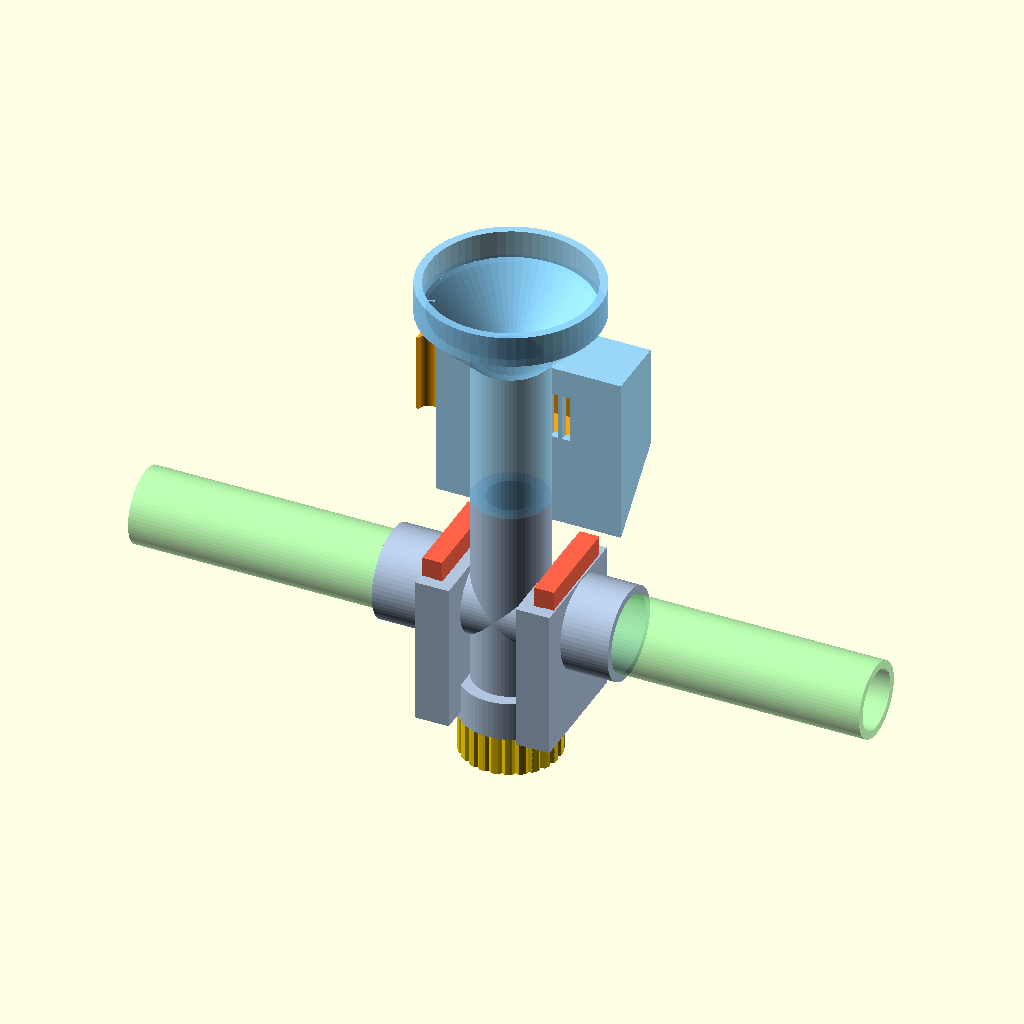
Cell 1: rendered with the file's own defaults.
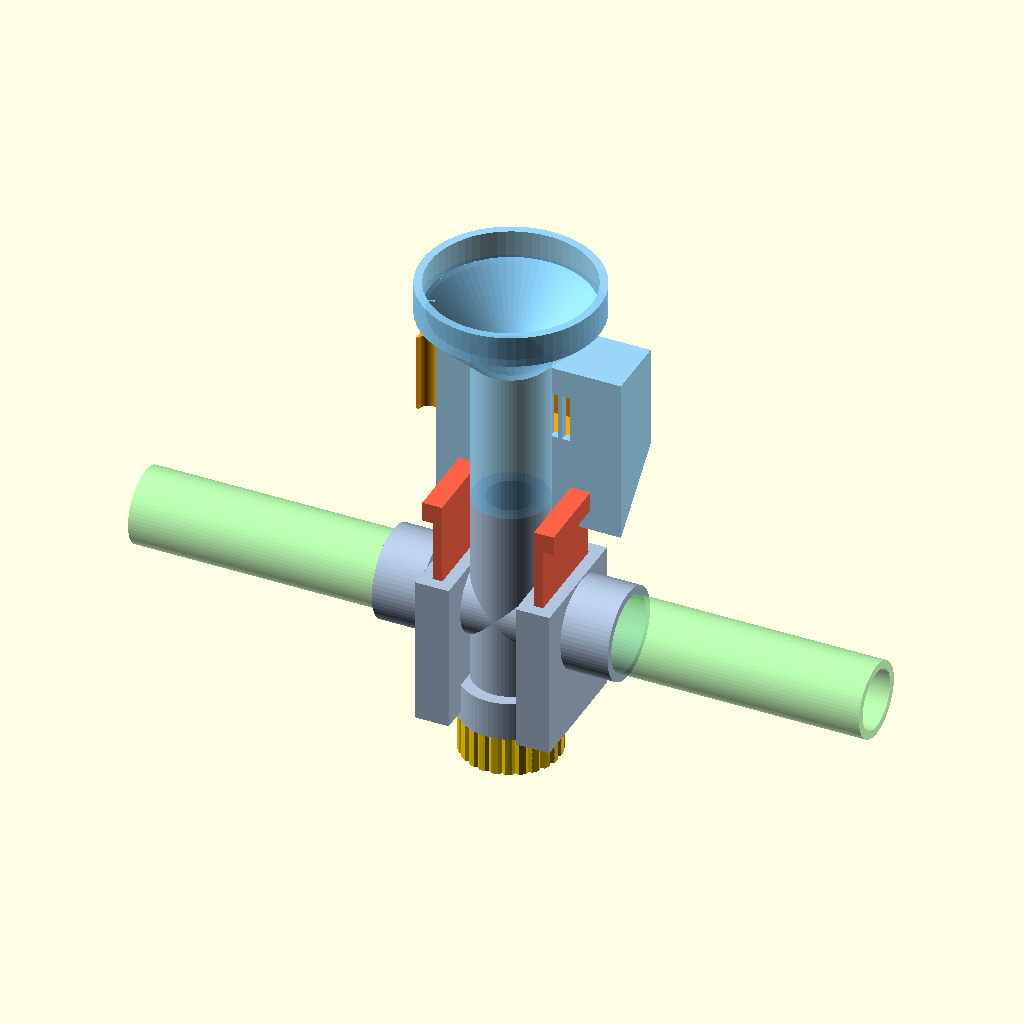
Cell 2 — otwarcie_zapadek set to 1, the other parameters unchanged.
All cells are drawn from the same view direction (rotation 55°, 0°, 25°, orthographic, colour scheme Cornfield), but the view is re-fitted for each cell, so position and scale can differ between cells as well as the parameter.
The OpenSCAD source (drosophila.scad):
// =====================================================================
//  T-Maze Olfactometer – wersja modułowa (v1.0.0)
//  Jednostki: mm  |  Technologia: FDM
//  Tryby pracy:
//    - widok złożony   : podgląd gotowego, zmontowanego urządzenia
//    - widok rozłożony : wszystkie elementy obok siebie, w orientacji do druku
//    - element         : pojedyncza część do eksportu STL (orientacja do druku)
//  Uwaga: gwint M20x1.5 jest generowany geometrycznie (linear_extrude + twist),
//  nie wymaga zewnętrznych bibliotek.
// =====================================================================

/* [Widok] */
// Tryb wyświetlania
widok = 0; // [0:Zlozony - podglad, 1:Rozlozony - obok siebie]
// Pojedynczy element do eksportu STL
element = "wszystkie"; // [wszystkie, rdzen, lejek, szufladka, zapadka, ramie, nakretka]
// Odstęp między elementami (stan rozłożony)
odstep = 20; // [5:1:80]
// Otwarcie zapadek (0 = zamknięte, 1 = otwarte)
otwarcie_zapadek = 0; // [0:0.05:1]
// Wysunięcie szufladki (0 = schowana, 1 = wysunięta)
wysuniecie_szufladki = 0; // [0:0.05:1]
// Jakość okręgów (segmenty)
jakosc = 64; // [24:8:160]

/* [Parametry globalne] */
// Średnica wewnętrzna rurek
d_wew = 15; // [8:0.5:30]
// Średnica zewnętrzna rurek
d_zew = 19; // [10:0.5:40]
// Grubość ścianki bloków
scianka = 2; // [1:0.1:5]
// Szerokość szczeliny zapadki
szczelina_zapadki = 2.6; // [1.5:0.1:5]
// Grubość płytki zapadki
grubosc_zapadki = 2.2; // [1:0.1:4]

/* [Tolerancje] */
// Luz pasowania suwliwego
luz_suwliwy = 0.2; // [0:0.05:1]
// Luz pasowania ciasnego (wcisk)
luz_ciasny = 0.1; // [0:0.05:0.5]
// Luz gwintu (na średnicy)
luz_gwintu = 0.15; // [0:0.05:0.6]

/* [MOD_01 - Rdzeń krzyżowy] */
// Długość pionowa rdzenia
rdzen_dl_pion = 60; // [40:1:120]
// Rozpiętość ramion bocznych
rdzen_rozpietosc = 60; // [40:1:120]
// Długość gniazda rurki bocznej
gniazdo_dl = 12; // [5:1:25]
// Wysokość szczeliny prowadzącej zapadkę
szczelina_wys = 35; // [20:1:60]
// Zagłębienie zapadki pod dnem otworu
zapadka_zaglebienie = 0.5; // [0:0.1:3]
// Grubość ścianek prowadnicy zapadki
prowadnica_scianka = 3; // [2:0.5:6]
// Średnica nominalna gwintu dolnego
gwint_d = 20; // [12:0.5:40]
// Skok gwintu
gwint_skok = 1.5; // [0.5:0.1:3]
// Wysokość występu gwintowanego
rdzen_wystep_wys = 10; // [6:1:20]
// Średnica występu gwintowanego
rdzen_wystep_d = 25; // [20:0.5:40]

/* [MOD_02 - Lejek górny] */
// Całkowita wysokość lejka (z czopem)
lejek_wys = 75; // [40:1:150]
// Średnica zewnętrzna górna lejka
lejek_d_zew = 45; // [25:1:80]
// Średnica wewnętrzna górna lejka
lejek_d_wew = 41; // [20:1:76]
// Wysokość prostej kryzy górnej
lejek_kryza = 8; // [0:1:20]
// Kąt stożka lejka
lejek_kat = 45; // [20:1:70]
// Długość czopa wciskanego w rdzeń
czop_dl = 15; // [5:1:30]
// Grubość ścianki czopa
czop_scianka = 1.5; // [1:0.1:3]

/* [MOD_03 - Szufladka zapachowa] */
// Szerokość szufladki
szuf_x = 20; // [10:0.5:40]
// Długość szufladki
szuf_y = 45; // [20:1:80]
// Wysokość szufladki
szuf_z = 12; // [6:0.5:25]
// Szerokość komory na wacik
komora_x = 14; // [6:0.5:30]
// Długość komory na wacik
komora_y = 25; // [10:0.5:60]
// Głębokość komory na wacik
komora_z = 8; // [3:0.5:20]
// Promień zaokrąglenia komory
komora_r = 2; // [0:0.5:5]
// Kąt jaskółczego ogona
jaskolka_kat = 60; // [45:1:80]
// Szerokość podstawy jaskółczego ogona
jaskolka_podstawa = 22; // [12:0.5:45]
// Wysokość prowadnicy jaskółczego ogona
jaskolka_wys = 3; // [1.5:0.5:8]
// Długość uchwytu szufladki
szuf_uchwyt = 6; // [0:1:15]
// Położenie kątowe obudowy na lejku
szuf_kat = 90; // [0:15:345]
// Wysokość osi szufladki nad rdzeniem
szuf_wys = 20; // [5:1:60]
// Szerokość szczelin okienka (siatka)
okienko_szczelina = 2; // [1:0.25:5]
// Szerokość żeberek okienka
okienko_zeberko = 1; // [0.5:0.25:3]

/* [MOD_04 - Zapadki gilotynowe] */
// Szerokość zapadki
zapadka_szer = 25; // [15:1:40]
// Wysokość zapadki
zapadka_wys = 40; // [20:1:70]
// Średnica otworu przelotowego
zapadka_otwor_d = 15; // [8:0.5:30]
// Wysokość środka otworu od dołu
zapadka_otwor_h = 9; // [5:0.5:40]
// Promień zaokrąglenia naroży
zapadka_r = 2; // [0:0.5:5]
// Wysokość uchwytu (pogrubienie górne)
zapadka_uchwyt_wys = 5; // [0:0.5:12]
// Grubość uchwytu
zapadka_uchwyt_gr = 5; // [2:0.5:10]

/* [MOD_05 - Ramiona boczne] */
// Długość ramienia bocznego
ramie_dl = 75; // [30:1:150]

/* [MOD_06 - Nakrętka dolna] */
// Wysokość części radełkowanej
nakretka_wys = 10; // [5:0.5:20]
// Średnica nakrętki
nakretka_d = 25; // [20:0.5:40]
// Długość gwintu zewnętrznego
nakretka_gwint_dl = 8; // [4:0.5:15]
// Liczba rowków radełka
radelko_n = 24; // [8:1:60]
// Głębokość rowków radełka
radelko_gl = 0.8; // [0.3:0.1:2]
// Otwór wylotowy w nakrętce (0 = pełna)
nakretka_otwor_d = 0; // [0:0.5:15]

/* [Hidden] */
$fn = jakosc;
eps = 0.01;

// ---------------------------------------------------------------------
//  Wartości pochodne
// ---------------------------------------------------------------------
r_o = d_zew/2;
r_i = d_wew/2;
gl_gwintu   = 0.6*gwint_skok;          // głębokość zarysu gwintu
faza_gwintu = gl_gwintu + 0.2;

// rdzeń
gniazdo_d_zew = d_zew + luz_suwliwy + 2*scianka;
zapadka_x     = r_o + scianka + szczelina_zapadki/2;        // oś szczeliny zapadki
slot_z0       = -(r_i + zapadka_zaglebienie + zapadka_otwor_h + zapadka_otwor_d/2); // dno szczeliny
zapadka_skok  = -zapadka_otwor_h - slot_z0;                  // skok otwarcia zapadki
rdzen_gora    = rdzen_dl_pion/2;

// lejek
czop_ro       = (d_wew - luz_ciasny)/2;
czop_ri       = czop_ro - czop_scianka;
ro_top        = lejek_d_zew/2;
ri_top        = lejek_d_wew/2;
stozek_h      = (ro_top - r_o)*tan(lejek_kat);
stozek_h_in   = (ri_top - r_i)*tan(lejek_kat);
lejek_scianka = ro_top - ri_top;
z_stozka      = lejek_wys - lejek_kryza - stozek_h;
delta_stozka  = lejek_scianka/cos(lejek_kat) - (r_o - r_i)*tan(lejek_kat);
h_fazy_czopa  = r_i - czop_ri;

// obudowa szufladki (w układzie lejka, strona +X przed obrotem o szuf_kat)
x_b0   = r_i;                                   // początek bloku (lico otworu)
x_top  = x_b0 + scianka;                        // lico górne szufladki (płytka z okienkiem)
x_b1   = x_top + luz_suwliwy + szuf_z + scianka;// koniec bloku
blok_z = jaskolka_podstawa + 2*luz_suwliwy + 2*scianka;
blok_y = szuf_y + scianka;                      // ze ścianką oporową od strony -Y
z_h    = czop_dl + szuf_wys;                    // oś szufladki (układ lejka)

// ---------------------------------------------------------------------
//  Gwint (zarys trójkątny, generowany przez linear_extrude z twist)
// ---------------------------------------------------------------------
module gwint_profil2d(d_max, gl, n) {
    polygon([ for (i = [0:n-1])
        let(a = 360*i/n, t = i/n,
            tri = (t < 0.5) ? 2*t : 2 - 2*t,
            r = d_max/2 - gl*(1 - tri))
        [r*cos(a), r*sin(a)] ]);
}

// gwint zewnętrzny, prawoskrętny; d = średnica nominalna
module gwint_zewn(d, skok, dl) {
    linear_extrude(height = dl, twist = -360*dl/skok,
                   slices = max(8, ceil(dl/skok*jakosc/2)), convexity = 10)
        gwint_profil2d(d, gl_gwintu, jakosc);
}

// ---------------------------------------------------------------------
//  MOD_01 – Rdzeń krzyżowy
// ---------------------------------------------------------------------
module prowadnica_zapadki(s) {
    bx0 = r_o - 1;                                              // zaczep o walec pionowy
    bx1 = zapadka_x + szczelina_zapadki/2 + prowadnica_scianka;
    by  = zapadka_szer + 2*luz_suwliwy + 2*prowadnica_scianka;
    bz0 = slot_z0 - prowadnica_scianka;
    bz1 = slot_z0 + szczelina_wys;
    translate([s > 0 ? bx0 : -bx1, -by/2, bz0])
        cube([bx1 - bx0, by, bz1 - bz0]);
}

module szczelina_zapadki_wyciecie(s) {
    translate([s*zapadka_x - szczelina_zapadki/2,
               -(zapadka_szer/2 + luz_suwliwy), slot_z0])
        cube([szczelina_zapadki, zapadka_szer + 2*luz_suwliwy, szczelina_wys + 1]);
}

module rdzen() {
    difference() {
        union() {
            cylinder(h = rdzen_dl_pion, d = d_zew, center = true);              // walec pionowy
            rotate([0,90,0]) cylinder(h = rdzen_rozpietosc, d = d_zew, center = true); // ramiona
            for (s = [-1,1])                                                     // gniazda rurek
                translate([s*(rdzen_rozpietosc/2 - gniazdo_dl/2), 0, 0])
                    rotate([0,90,0]) cylinder(h = gniazdo_dl, d = gniazdo_d_zew, center = true);
            translate([0,0,-rdzen_gora])                                         // występ gwintowany
                cylinder(h = rdzen_wystep_wys, d = rdzen_wystep_d);
            for (s = [-1,1]) prowadnica_zapadki(s);                              // prowadnice zapadek
        }
        cylinder(h = rdzen_dl_pion + 2, d = d_wew, center = true);               // otwór pionowy
        rotate([0,90,0]) cylinder(h = rdzen_rozpietosc + 2, d = d_wew, center = true); // otwór poziomy
        for (s = [-1,1])                                                         // gniazda na rurki
            translate([s*rdzen_rozpietosc/2, 0, 0])
                rotate([0,90,0]) cylinder(h = 2*gniazdo_dl, d = d_zew + luz_suwliwy, center = true);
        for (s = [-1,1]) szczelina_zapadki_wyciecie(s);                          // szczeliny zapadek
        translate([0,0,-rdzen_gora - eps])                                       // gwint wewnętrzny
            gwint_zewn(gwint_d + luz_gwintu, gwint_skok, nakretka_gwint_dl + 1);
        translate([0,0,-rdzen_gora - eps])                                       // faza wejściowa
            cylinder(h = faza_gwintu, d1 = gwint_d + 2*faza_gwintu, d2 = gwint_d - 2*gl_gwintu);
    }
}

// ---------------------------------------------------------------------
//  MOD_03 – Szufladka zapachowa (układ lokalny: X szer., Y dł., Z wys.)
// ---------------------------------------------------------------------
module szuf_profil() {
    hw   = szuf_x/2;
    hb   = jaskolka_podstawa/2;
    neck = hb - jaskolka_wys/tan(jaskolka_kat);
    union() {
        polygon([[-hb,0],[hb,0],[neck,jaskolka_wys],[-neck,jaskolka_wys]]); // jaskółczy ogon
        translate([-hw, jaskolka_wys - eps]) square([szuf_x, szuf_z - jaskolka_wys + eps]);
    }
}

module komora_wacika() {
    rr = min(komora_r, komora_x/2 - 0.1, komora_y/2 - 0.1);
    translate([0,0,szuf_z - komora_z])
        linear_extrude(komora_z + 1)
            offset(r = rr) square([komora_x - 2*rr, komora_y - 2*rr], center = true);
}

module szufladka() {
    difference() {
        union() {
            rotate([90,0,0]) linear_extrude(szuf_y, center = true) szuf_profil();
            if (szuf_uchwyt > 0)                                          // uchwyt
                translate([-szuf_x/2, szuf_y/2 - eps, 0])
                    cube([szuf_x, szuf_uchwyt + eps, szuf_z]);
        }
        komora_wacika();
        if (szuf_uchwyt > 2)                                              // rowek na palec
            translate([0, szuf_y/2 + szuf_uchwyt/2, szuf_z])
                rotate([0,90,0]) cylinder(h = szuf_x + 2, d = szuf_uchwyt*0.8, center = true);
    }
}

// transformacja: układ szufladki -> układ obudowy na lejku
module w_obudowie() {
    translate([x_top + luz_suwliwy/2 + szuf_z, 0, z_h]) rotate([0,-90,0]) children();
}

module obudowa_szufladki() {
    hull() {
        translate([x_b0, -(szuf_y/2 + scianka), z_h - blok_z/2]) cube([x_b1 - x_b0, blok_y, blok_z]);
        translate([x_b0, -(szuf_y/2 + scianka), z_h - blok_z/2 - (x_b1 - x_b0)]) // skos 45° (bez podpór)
            cube([eps, blok_y, eps]);
    }
}

module obudowa_szufladki_wyciecia() {
    // rowek jaskółczy (otwarty od +Y, ścianka oporowa od -Y)
    w_obudowie()
        translate([0, szuf_y/2 + 1, 0]) rotate([90,0,0])
            linear_extrude(szuf_y + 1) offset(delta = luz_suwliwy/2) szuf_profil();
    // okienko-siatka do komory lejka
    skok_ok = okienko_szczelina + okienko_zeberko;
    n_ok    = max(1, floor((komora_y + okienko_zeberko)/skok_ok));
    dl_ok   = n_ok*skok_ok - okienko_zeberko;
    for (i = [0:n_ok-1])
        translate([r_i - 1, -dl_ok/2 + i*skok_ok, z_h - komora_x/2 + 1])
            cube([x_top - r_i + 1 + eps, okienko_szczelina, komora_x - 2]);
}

// ---------------------------------------------------------------------
//  MOD_02 – Lejek górny (z = 0 na dole czopa)
// ---------------------------------------------------------------------
module lejek() {
    difference() {
        union() {
            cylinder(h = czop_dl + eps, d = 2*czop_ro);                              // czop wciskany
            translate([0,0,czop_dl]) cylinder(h = z_stozka - czop_dl, r = r_o);      // rurka
            translate([0,0,z_stozka]) cylinder(h = stozek_h, r1 = r_o, r2 = ro_top); // stożek
            translate([0,0,z_stozka + stozek_h - eps]) cylinder(h = lejek_kryza + eps, r = ro_top); // kryza
            rotate([0,0,szuf_kat]) obudowa_szufladki();
        }
        // kanał wewnętrzny
        translate([0,0,-1]) cylinder(h = czop_dl + 1 + eps, r = czop_ri);
        translate([0,0,czop_dl]) cylinder(h = h_fazy_czopa, r1 = czop_ri, r2 = r_i); // faza 45°
        translate([0,0,czop_dl + h_fazy_czopa - eps])
            cylinder(h = (z_stozka + delta_stozka) - (czop_dl + h_fazy_czopa) + 2*eps, r = r_i);
        translate([0,0,z_stozka + delta_stozka]) cylinder(h = stozek_h_in, r1 = r_i, r2 = ri_top);
        translate([0,0,z_stozka + delta_stozka + stozek_h_in - eps])
            cylinder(h = max(eps, lejek_wys + 1 - (z_stozka + delta_stozka + stozek_h_in)), r = ri_top);
        // obudowa szufladki
        rotate([0,0,szuf_kat]) obudowa_szufladki_wyciecia();
    }
}

// ---------------------------------------------------------------------
//  MOD_04 – Zapadka gilotynowa (płasko: X szer., Y wys., Z grubość)
// ---------------------------------------------------------------------
module zapadka() {
    difference() {
        union() {
            linear_extrude(grubosc_zapadki)
                translate([0, zapadka_wys/2])
                    offset(r = zapadka_r) offset(delta = -zapadka_r)
                        square([zapadka_szer, zapadka_wys], center = true);
            if (zapadka_uchwyt_wys > 0)                                     // uchwyt
                translate([-zapadka_szer/2, zapadka_wys - zapadka_uchwyt_wys, 0])
                    cube([zapadka_szer, zapadka_uchwyt_wys, zapadka_uchwyt_gr]);
        }
        translate([0, zapadka_otwor_h, -1])                                 // otwór przelotowy
            cylinder(h = zapadka_uchwyt_gr + 2, d = zapadka_otwor_d);
    }
}

// ---------------------------------------------------------------------
//  MOD_05 – Ramię boczne (pionowo, z = 0 na dole)
// ---------------------------------------------------------------------
module ramie() {
    difference() {
        cylinder(h = ramie_dl, d = d_zew);
        translate([0,0,-1]) cylinder(h = ramie_dl + 2, d = d_wew);
    }
}

// ---------------------------------------------------------------------
//  MOD_06 – Nakrętka dolna (płasko, gwintem do góry)
// ---------------------------------------------------------------------
module nakretka() {
    s_rad = radelko_gl*sqrt(2);
    difference() {
        union() {
            difference() {                                                  // korpus radełkowany
                cylinder(h = nakretka_wys, d = nakretka_d);
                for (i = [0:radelko_n-1]) rotate([0,0,i*360/radelko_n])
                    translate([nakretka_d/2, 0, nakretka_wys/2]) rotate([0,0,45])
                        cube([s_rad, s_rad, nakretka_wys + 2], center = true);
            }
            translate([0,0,nakretka_wys - eps]) intersection() {            // gwint zewnętrzny
                gwint_zewn(gwint_d - luz_gwintu, gwint_skok, nakretka_gwint_dl + eps);
                union() {
                    cylinder(h = nakretka_gwint_dl - faza_gwintu, d = gwint_d + 2);
                    translate([0,0,nakretka_gwint_dl - faza_gwintu - eps])
                        cylinder(h = faza_gwintu + eps, d1 = gwint_d, d2 = gwint_d - 2*faza_gwintu);
                }
            }
        }
        if (nakretka_otwor_d > 0)                                           // opcjonalny otwór
            translate([0,0,-1]) cylinder(h = nakretka_wys + nakretka_gwint_dl + 2, d = nakretka_otwor_d);
    }
}

// ---------------------------------------------------------------------
//  Złożenie
// ---------------------------------------------------------------------
module zlozony() {
    color("LightSteelBlue") rdzen();
    translate([0,0,rdzen_gora - czop_dl]) {
        color("LightSkyBlue", 0.85) lejek();
        color("Orange") rotate([0,0,szuf_kat])
            translate([0, wysuniecie_szufladki*szuf_y*0.8, 0]) w_obudowie() szufladka();
    }
    for (s = [-1,1]) color("Tomato") mirror([s < 0 ? 1 : 0, 0, 0])
        translate([zapadka_x - grubosc_zapadki/2, 0, slot_z0 + otwarcie_zapadek*zapadka_skok])
            rotate([90,0,90]) zapadka();
    for (s = [-1,1]) color("PaleGreen", 0.7) mirror([s < 0 ? 1 : 0, 0, 0])
        translate([rdzen_rozpietosc/2 - gniazdo_dl, 0, 0]) rotate([0,90,0]) ramie();
    color("Gold") translate([0,0,-rdzen_gora - nakretka_wys]) nakretka();
}

// ---------------------------------------------------------------------
//  Elementy w orientacji do druku (na stole, z = 0)
// ---------------------------------------------------------------------
module druk_rdzen()     { translate([0,0,rdzen_gora]) rdzen(); }          // pionowo, podpory drzewiaste pod ramionami
module druk_lejek()     { lejek(); }                                       // lejkiem do góry, brim
module druk_szufladka() { szufladka(); }                                   // płasko, komorą do góry
module druk_zapadka()   { translate([0,-zapadka_wys/2,0]) zapadka(); }     // płasko, 2 szt.
module druk_ramie()     { ramie(); }                                       // pionowo, 2 szt.
module druk_nakretka()  { nakretka(); }                                    // płasko, gwintem do góry

// ---------------------------------------------------------------------
//  Stan rozłożony – elementy obok siebie
// ---------------------------------------------------------------------
module rozlozony() {
    x_rdz = 0;
    x_lej = x_rdz + rdzen_rozpietosc/2 + odstep + max(lejek_d_zew/2, x_b1);
    x_szu = x_lej + max(lejek_d_zew/2, x_b1) + odstep + jaskolka_podstawa/2;
    x_za1 = x_szu + jaskolka_podstawa/2 + odstep + zapadka_szer/2;
    x_za2 = x_za1 + zapadka_szer + odstep;
    x_ra1 = x_za2 + zapadka_szer/2 + odstep + d_zew/2;
    x_ra2 = x_ra1 + d_zew + odstep;
    x_nak = x_ra2 + d_zew/2 + odstep + nakretka_d/2;

    color("LightSteelBlue") translate([x_rdz,0,0]) druk_rdzen();
    color("LightSkyBlue")   translate([x_lej,0,0]) druk_lejek();
    color("Orange")         translate([x_szu,0,0]) druk_szufladka();
    color("Tomato")         translate([x_za1,0,0]) druk_zapadka();
    color("Tomato")         translate([x_za2,0,0]) druk_zapadka();
    color("PaleGreen")      translate([x_ra1,0,0]) druk_ramie();
    color("PaleGreen")      translate([x_ra2,0,0]) druk_ramie();
    color("Gold")           translate([x_nak,0,0]) druk_nakretka();
}

// ---------------------------------------------------------------------
//  Wybór renderowania
// ---------------------------------------------------------------------
if      (element == "rdzen")     druk_rdzen();
else if (element == "lejek")     druk_lejek();
else if (element == "szufladka") druk_szufladka();
else if (element == "zapadka")   druk_zapadka();
else if (element == "ramie")     druk_ramie();
else if (element == "nakretka")  druk_nakretka();
else if (widok == 1)             rozlozony();
else                             zlozony();

echo(str("Skok otwarcia zapadki: ", zapadka_skok, " mm | dno szczeliny z=", slot_z0,
         " | czop OD=", 2*czop_ro, " | gniazdo ramienia ID=", d_zew + luz_suwliwy));
Parameter table extracted from the source (name, type, default, range or options):
widok: number, default 0, options 0, 1
element: string, default "wszystkie", options "wszystkie", "rdzen", "lejek", "szufladka", "zapadka", "ramie", "nakretka"
odstep: number, default 20, range 5 to 80, step 1
otwarcie_zapadek: number, default 0, range 0 to 1, step 0.05
wysuniecie_szufladki: number, default 0, range 0 to 1, step 0.05
jakosc: number, default 64, range 24 to 160, step 8
d_wew: number, default 15, range 8 to 30, step 0.5
d_zew: number, default 19, range 10 to 40, step 0.5
scianka: number, default 2, range 1 to 5, step 0.1
szczelina_zapadki: number, default 2.6, range 1.5 to 5, step 0.1
grubosc_zapadki: number, default 2.2, range 1 to 4, step 0.1
luz_suwliwy: number, default 0.2, range 0 to 1, step 0.05
luz_ciasny: number, default 0.1, range 0 to 0.5, step 0.05
luz_gwintu: number, default 0.15, range 0 to 0.6, step 0.05
rdzen_dl_pion: number, default 60, range 40 to 120, step 1
rdzen_rozpietosc: number, default 60, range 40 to 120, step 1
gniazdo_dl: number, default 12, range 5 to 25, step 1
szczelina_wys: number, default 35, range 20 to 60, step 1
zapadka_zaglebienie: number, default 0.5, range 0 to 3, step 0.1
prowadnica_scianka: number, default 3, range 2 to 6, step 0.5
gwint_d: number, default 20, range 12 to 40, step 0.5
gwint_skok: number, default 1.5, range 0.5 to 3, step 0.1
rdzen_wystep_wys: number, default 10, range 6 to 20, step 1
rdzen_wystep_d: number, default 25, range 20 to 40, step 0.5
lejek_wys: number, default 75, range 40 to 150, step 1
lejek_d_zew: number, default 45, range 25 to 80, step 1
lejek_d_wew: number, default 41, range 20 to 76, step 1
lejek_kryza: number, default 8, range 0 to 20, step 1
lejek_kat: number, default 45, range 20 to 70, step 1
czop_dl: number, default 15, range 5 to 30, step 1
czop_scianka: number, default 1.5, range 1 to 3, step 0.1
szuf_x: number, default 20, range 10 to 40, step 0.5
szuf_y: number, default 45, range 20 to 80, step 1
szuf_z: number, default 12, range 6 to 25, step 0.5
komora_x: number, default 14, range 6 to 30, step 0.5
komora_y: number, default 25, range 10 to 60, step 0.5
komora_z: number, default 8, range 3 to 20, step 0.5
komora_r: number, default 2, range 0 to 5, step 0.5
jaskolka_kat: number, default 60, range 45 to 80, step 1
jaskolka_podstawa: number, default 22, range 12 to 45, step 0.5
jaskolka_wys: number, default 3, range 1.5 to 8, step 0.5
szuf_uchwyt: number, default 6, range 0 to 15, step 1
szuf_kat: number, default 90, range 0 to 345, step 15
szuf_wys: number, default 20, range 5 to 60, step 1
okienko_szczelina: number, default 2, range 1 to 5, step 0.25
okienko_zeberko: number, default 1, range 0.5 to 3, step 0.25
zapadka_szer: number, default 25, range 15 to 40, step 1
zapadka_wys: number, default 40, range 20 to 70, step 1
zapadka_otwor_d: number, default 15, range 8 to 30, step 0.5
zapadka_otwor_h: number, default 9, range 5 to 40, step 0.5
zapadka_r: number, default 2, range 0 to 5, step 0.5
zapadka_uchwyt_wys: number, default 5, range 0 to 12, step 0.5
zapadka_uchwyt_gr: number, default 5, range 2 to 10, step 0.5
ramie_dl: number, default 75, range 30 to 150, step 1
nakretka_wys: number, default 10, range 5 to 20, step 0.5
nakretka_d: number, default 25, range 20 to 40, step 0.5
nakretka_gwint_dl: number, default 8, range 4 to 15, step 0.5
radelko_n: number, default 24, range 8 to 60, step 1
radelko_gl: number, default 0.8, range 0.3 to 2, step 0.1
nakretka_otwor_d: number, default 0, range 0 to 15, step 0.5
